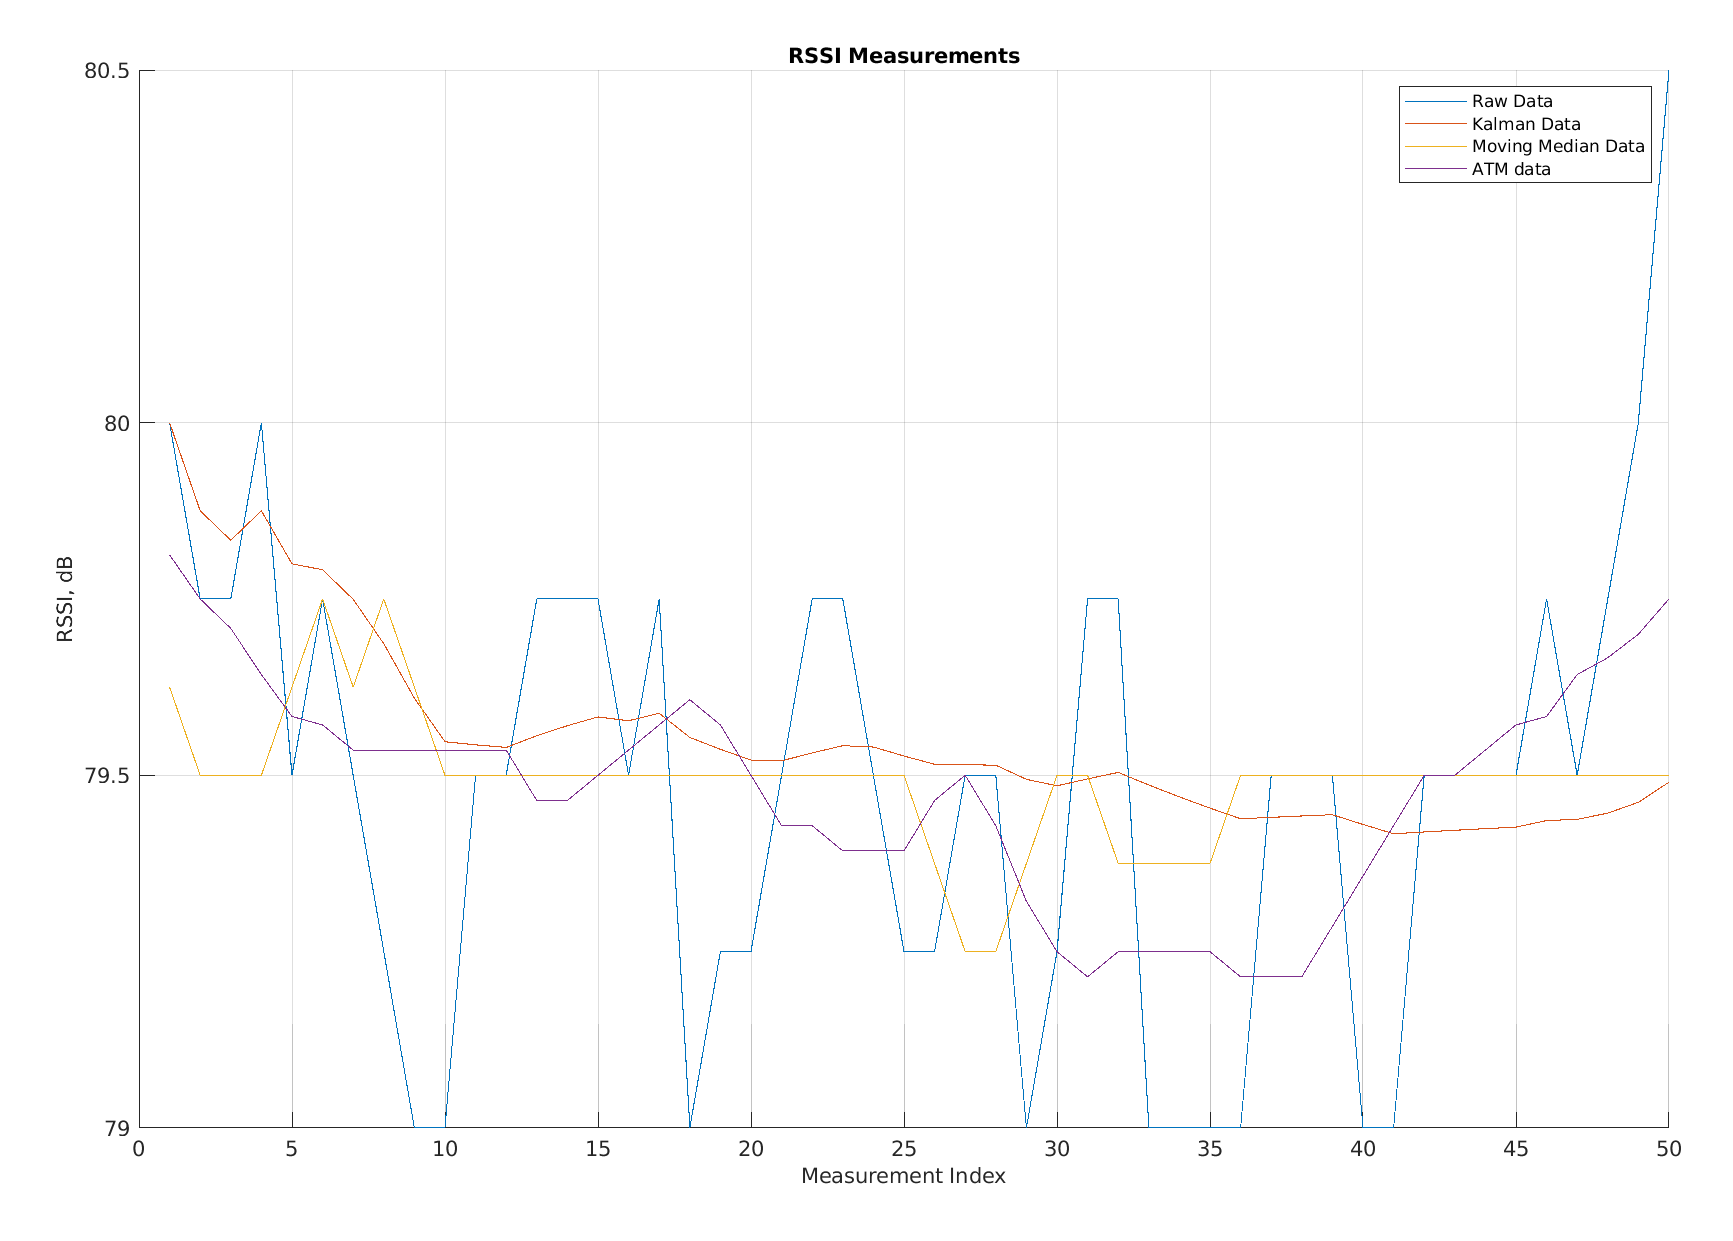

The data file committed next to this chart (first rows):
Raw Data, Kalman Data, Moving Average Data, app.FilteredATM
80, 80, 79.62, 79.81
79.75, 79.87, 79.5, 79.75
79.75, 79.83, 79.5, 79.71
80, 79.88, 79.5, 79.64
79.5, 79.8, 79.62, 79.58
79.75, 79.79, 79.75, 79.57
79.5, 79.75, 79.62, 79.54
79.25, 79.69, 79.75, 79.54
79, 79.61, 79.62, 79.54
79, 79.55, 79.5, 79.54
79.5, 79.54, 79.5, 79.54
79.5, 79.54, 79.5, 79.54
79.75, 79.56, 79.5, 79.46
79.75, 79.57, 79.5, 79.46
79.75, 79.58, 79.5, 79.5
79.5, 79.58, 79.5, 79.54
79.75, 79.59, 79.5, 79.57
79, 79.55, 79.5, 79.61
79.25, 79.54, 79.5, 79.57
79.25, 79.52, 79.5, 79.5
79.5, 79.52, 79.5, 79.43
79.75, 79.53, 79.5, 79.43
79.75, 79.54, 79.5, 79.39
79.5, 79.54, 79.5, 79.39
79.25, 79.53, 79.5, 79.39
79.25, 79.52, 79.38, 79.46
79.5, 79.51, 79.25, 79.5
79.5, 79.51, 79.25, 79.43
79, 79.49, 79.38, 79.32
79.25, 79.49, 79.5, 79.25
79.75, 79.49, 79.5, 79.21
79.75, 79.5, 79.38, 79.25
79, 79.49, 79.38, 79.25
79, 79.47, 79.38, 79.25
79, 79.45, 79.38, 79.25
79, 79.44, 79.5, 79.21
79.5, 79.44, 79.5, 79.21
79.5, 79.44, 79.5, 79.21
79.5, 79.44, 79.5, 79.29
79, 79.43, 79.5, 79.36
79, 79.42, 79.5, 79.43
79.5, 79.42, 79.5, 79.5
79.5, 79.42, 79.5, 79.5
79.5, 79.42, 79.5, 79.54
79.5, 79.43, 79.5, 79.57
79.75, 79.44, 79.5, 79.58
79.5, 79.44, 79.5, 79.64
79.75, 79.45, 79.5, 79.67
80, 79.46, 79.5, 79.7
80.5, 79.49, 79.5, 79.75
